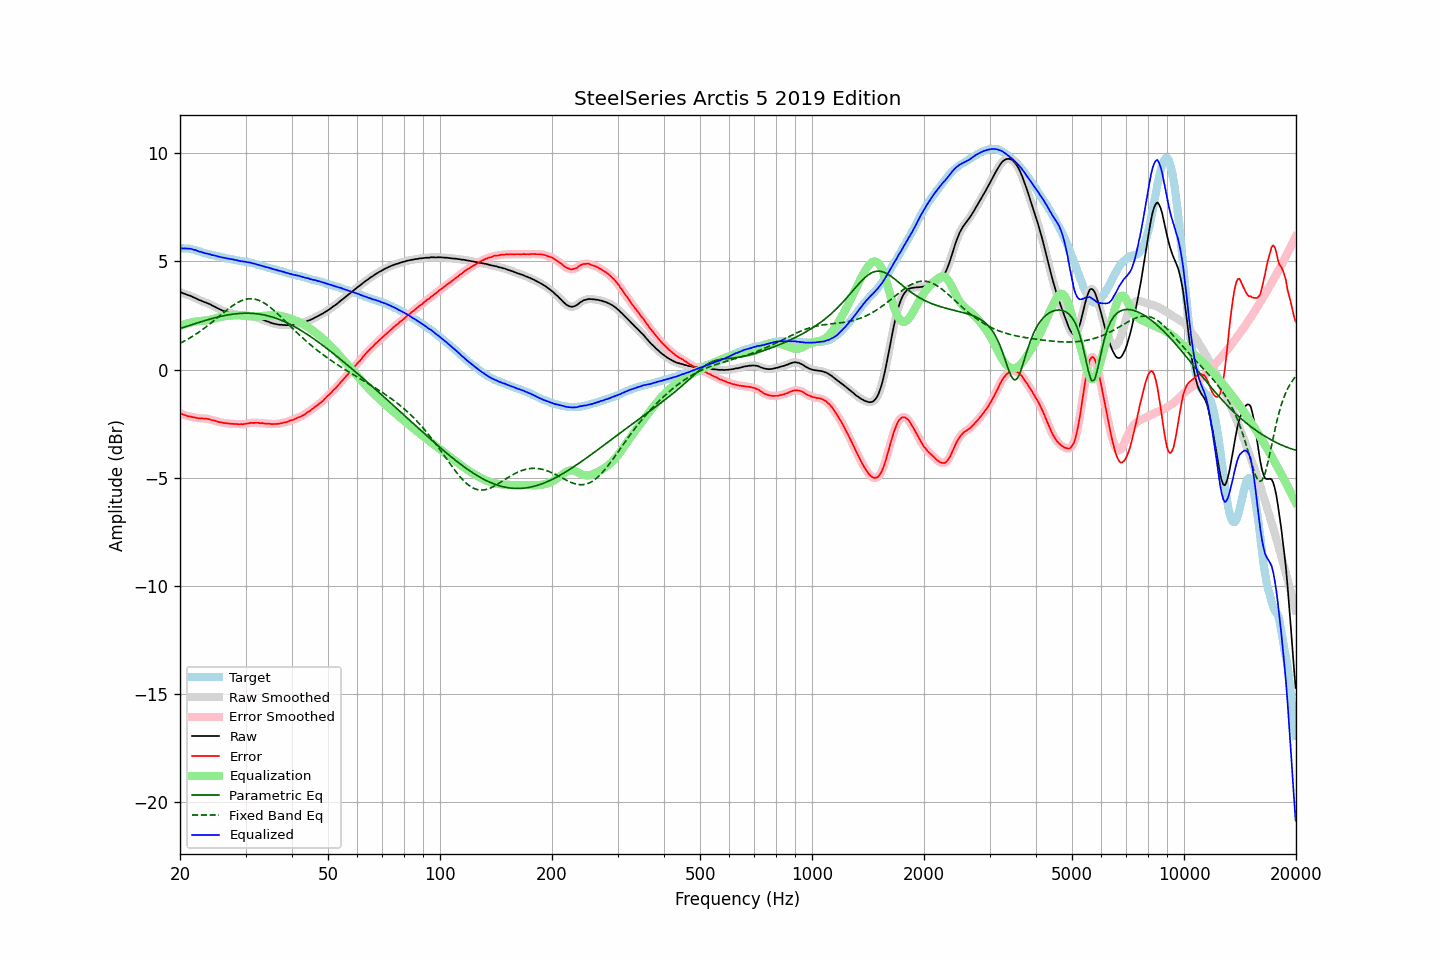

The data file committed next to this chart (first rows):
frequency, raw, error, smoothed, error_smoothed, equalization, parametric_eq, fixed_band_eq, equalized_raw, equalized_smoothed, target
20.00, 3.59, -2.01, 3.59, -2.01, 2.02, 1.90, 1.22, 5.61, 5.61, 5.61
20.20, 3.56, -2.04, 3.56, -2.05, 2.05, 1.92, 1.25, 5.61, 5.61, 5.61
20.40, 3.52, -2.08, 3.53, -2.08, 2.07, 1.95, 1.29, 5.60, 5.60, 5.60
20.61, 3.50, -2.10, 3.50, -2.11, 2.10, 1.97, 1.33, 5.60, 5.60, 5.60
20.81, 3.47, -2.13, 3.47, -2.13, 2.12, 2.00, 1.37, 5.60, 5.60, 5.60
21.02, 3.44, -2.16, 3.45, -2.15, 2.15, 2.02, 1.41, 5.59, 5.60, 5.60
21.23, 3.42, -2.16, 3.42, -2.17, 2.17, 2.05, 1.46, 5.59, 5.59, 5.58
21.44, 3.39, -2.18, 3.39, -2.18, 2.19, 2.07, 1.50, 5.58, 5.57, 5.57
21.66, 3.35, -2.20, 3.36, -2.19, 2.20, 2.09, 1.55, 5.55, 5.56, 5.55
21.87, 3.32, -2.21, 3.32, -2.21, 2.21, 2.12, 1.60, 5.54, 5.54, 5.53
22.09, 3.29, -2.23, 3.29, -2.23, 2.22, 2.14, 1.64, 5.52, 5.51, 5.52
22.31, 3.25, -2.24, 3.25, -2.24, 2.23, 2.16, 1.69, 5.49, 5.49, 5.49
22.54, 3.21, -2.26, 3.22, -2.25, 2.24, 2.19, 1.74, 5.46, 5.46, 5.47
22.76, 3.19, -2.26, 3.19, -2.26, 2.25, 2.21, 1.80, 5.44, 5.44, 5.45
22.99, 3.16, -2.25, 3.16, -2.26, 2.26, 2.23, 1.85, 5.42, 5.42, 5.42
23.22, 3.12, -2.26, 3.13, -2.26, 2.27, 2.26, 1.91, 5.39, 5.40, 5.39
23.45, 3.10, -2.26, 3.10, -2.27, 2.27, 2.28, 1.96, 5.38, 5.37, 5.37
23.69, 3.07, -2.28, 3.07, -2.28, 2.28, 2.30, 2.02, 5.36, 5.36, 5.36
23.92, 3.04, -2.29, 3.04, -2.29, 2.30, 2.32, 2.08, 5.34, 5.34, 5.33
24.16, 3.01, -2.31, 3.01, -2.31, 2.31, 2.34, 2.14, 5.33, 5.32, 5.32
24.40, 2.96, -2.34, 2.97, -2.33, 2.33, 2.36, 2.20, 5.29, 5.30, 5.30
24.65, 2.93, -2.35, 2.93, -2.35, 2.35, 2.38, 2.26, 5.29, 5.28, 5.28
24.89, 2.89, -2.37, 2.89, -2.37, 2.37, 2.40, 2.32, 5.27, 5.26, 5.26
25.14, 2.85, -2.40, 2.85, -2.39, 2.39, 2.42, 2.38, 5.25, 5.25, 5.25
25.39, 2.81, -2.42, 2.82, -2.42, 2.41, 2.44, 2.44, 5.23, 5.23, 5.23
25.65, 2.78, -2.44, 2.78, -2.43, 2.43, 2.46, 2.51, 5.21, 5.21, 5.22
25.91, 2.74, -2.44, 2.75, -2.45, 2.45, 2.47, 2.57, 5.19, 5.19, 5.19
26.16, 2.71, -2.46, 2.72, -2.46, 2.46, 2.49, 2.63, 5.17, 5.18, 5.18
26.43, 2.69, -2.47, 2.69, -2.47, 2.47, 2.50, 2.69, 5.17, 5.16, 5.17
26.69, 2.66, -2.48, 2.67, -2.48, 2.48, 2.52, 2.75, 5.15, 5.15, 5.14
26.96, 2.64, -2.49, 2.64, -2.49, 2.49, 2.53, 2.81, 5.13, 5.13, 5.13
27.23, 2.62, -2.50, 2.62, -2.50, 2.50, 2.54, 2.86, 5.12, 5.12, 5.12
27.50, 2.60, -2.51, 2.60, -2.50, 2.50, 2.56, 2.92, 5.11, 5.11, 5.11
27.77, 2.58, -2.51, 2.58, -2.51, 2.51, 2.57, 2.97, 5.09, 5.09, 5.09
28.05, 2.56, -2.51, 2.56, -2.51, 2.51, 2.58, 3.02, 5.08, 5.08, 5.08
28.33, 2.54, -2.51, 2.54, -2.52, 2.52, 2.58, 3.06, 5.06, 5.06, 5.06
28.62, 2.52, -2.52, 2.52, -2.52, 2.52, 2.59, 3.11, 5.05, 5.04, 5.04
28.90, 2.50, -2.53, 2.51, -2.52, 2.52, 2.60, 3.14, 5.03, 5.03, 5.03
29.19, 2.49, -2.52, 2.49, -2.53, 2.52, 2.60, 3.18, 5.01, 5.01, 5.01
29.48, 2.48, -2.53, 2.49, -2.52, 2.52, 2.61, 3.21, 5.00, 5.00, 5.01
29.78, 2.48, -2.51, 2.48, -2.51, 2.51, 2.61, 3.23, 4.99, 4.99, 5.00
30.08, 2.48, -2.50, 2.48, -2.51, 2.50, 2.61, 3.25, 4.98, 4.98, 4.99
30.38, 2.47, -2.49, 2.48, -2.49, 2.49, 2.61, 3.27, 4.96, 4.97, 4.96
30.68, 2.47, -2.48, 2.47, -2.48, 2.48, 2.61, 3.27, 4.95, 4.95, 4.95
30.99, 2.47, -2.46, 2.47, -2.47, 2.47, 2.61, 3.28, 4.94, 4.94, 4.93
31.30, 2.45, -2.46, 2.46, -2.46, 2.47, 2.60, 3.27, 4.92, 4.92, 4.92
31.61, 2.44, -2.46, 2.44, -2.46, 2.46, 2.60, 3.27, 4.90, 4.90, 4.90
31.93, 2.42, -2.46, 2.42, -2.46, 2.46, 2.59, 3.25, 4.88, 4.88, 4.88
32.24, 2.39, -2.46, 2.40, -2.46, 2.46, 2.58, 3.23, 4.85, 4.86, 4.85
32.57, 2.37, -2.46, 2.37, -2.47, 2.47, 2.57, 3.20, 4.84, 4.84, 4.84
32.89, 2.34, -2.48, 2.35, -2.47, 2.47, 2.56, 3.17, 4.81, 4.82, 4.82
33.22, 2.32, -2.47, 2.32, -2.48, 2.48, 2.55, 3.14, 4.80, 4.80, 4.79
33.55, 2.29, -2.49, 2.29, -2.49, 2.48, 2.53, 3.10, 4.78, 4.78, 4.78
33.89, 2.26, -2.49, 2.26, -2.49, 2.49, 2.52, 3.05, 4.75, 4.76, 4.76
34.23, 2.23, -2.50, 2.24, -2.50, 2.50, 2.50, 3.00, 4.73, 4.73, 4.73
34.57, 2.21, -2.50, 2.21, -2.50, 2.50, 2.48, 2.95, 4.72, 4.71, 4.71
34.92, 2.18, -2.50, 2.18, -2.51, 2.51, 2.46, 2.89, 4.69, 4.69, 4.69
35.27, 2.15, -2.52, 2.16, -2.51, 2.51, 2.44, 2.83, 4.67, 4.67, 4.67
35.62, 2.13, -2.52, 2.13, -2.52, 2.51, 2.42, 2.77, 4.65, 4.65, 4.65
35.97, 2.11, -2.51, 2.11, -2.52, 2.51, 2.39, 2.70, 4.63, 4.63, 4.63
... 635 more rows
